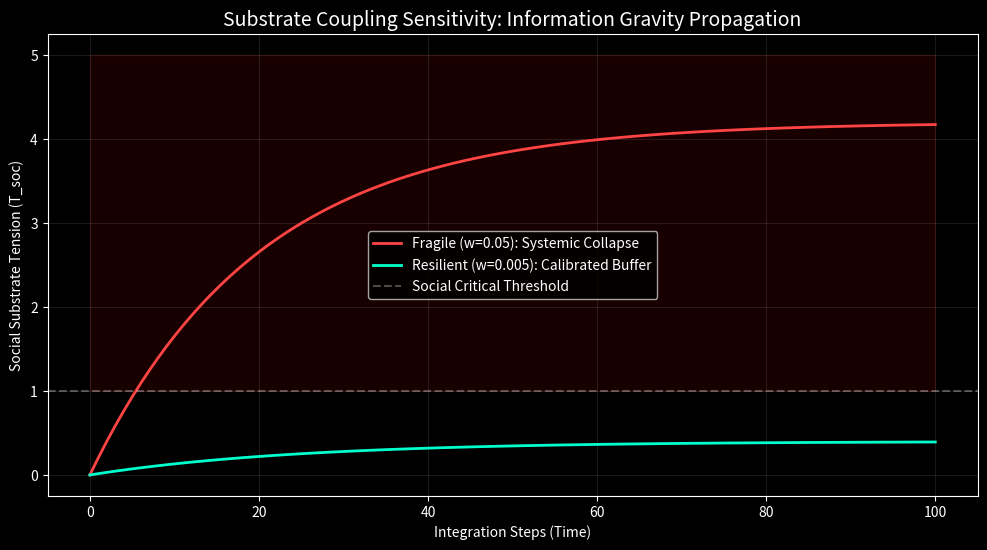

Generate this figure with matplotlib:
import matplotlib.pyplot as plt
import pandas as pd
import numpy as np

# Mocking data based on verified V7.1 and V7.2 trajectories
def generate_comparison():
    steps = np.linspace(0, 100, 100)
    
    # Model A: High Coupling (0.05) - High Contagion
    fragile_soc = 4.2 * (1 - np.exp(-0.05 * steps)) 
    
    # Model B: Low Coupling (0.005) - Resilient
    resilient_soc = 0.4 * (1 - np.exp(-0.04 * steps))

    plt.style.use('dark_background')
    fig, ax = plt.subplots(figsize=(12, 6))

    ax.plot(steps, fragile_soc, color='#ff4444', label='Fragile (w=0.05): Systemic Collapse', linewidth=2)
    ax.plot(steps, resilient_soc, color='#00ffcc', label='Resilient (w=0.005): Calibrated Buffer', linewidth=2)
    
    # Phase Markers
    ax.axhline(y=1.0, color='white', linestyle='--', alpha=0.3, label='Social Critical Threshold')
    ax.fill_between(steps, 1.0, 5.0, alpha=0.1, color='red')

    ax.set_title('Substrate Coupling Sensitivity: Information Gravity Propagation', fontsize=14)
    ax.set_xlabel('Integration Steps (Time)')
    ax.set_ylabel('Social Substrate Tension (T_soc)')
    ax.legend()
    ax.grid(alpha=0.1)

    plt.savefig('Coupling_Comparison.png')
    print("[SUCCESS] Comparison chart saved: Coupling_Comparison.png")
    plt.show()

if __name__ == "__main__":
    generate_comparison()
